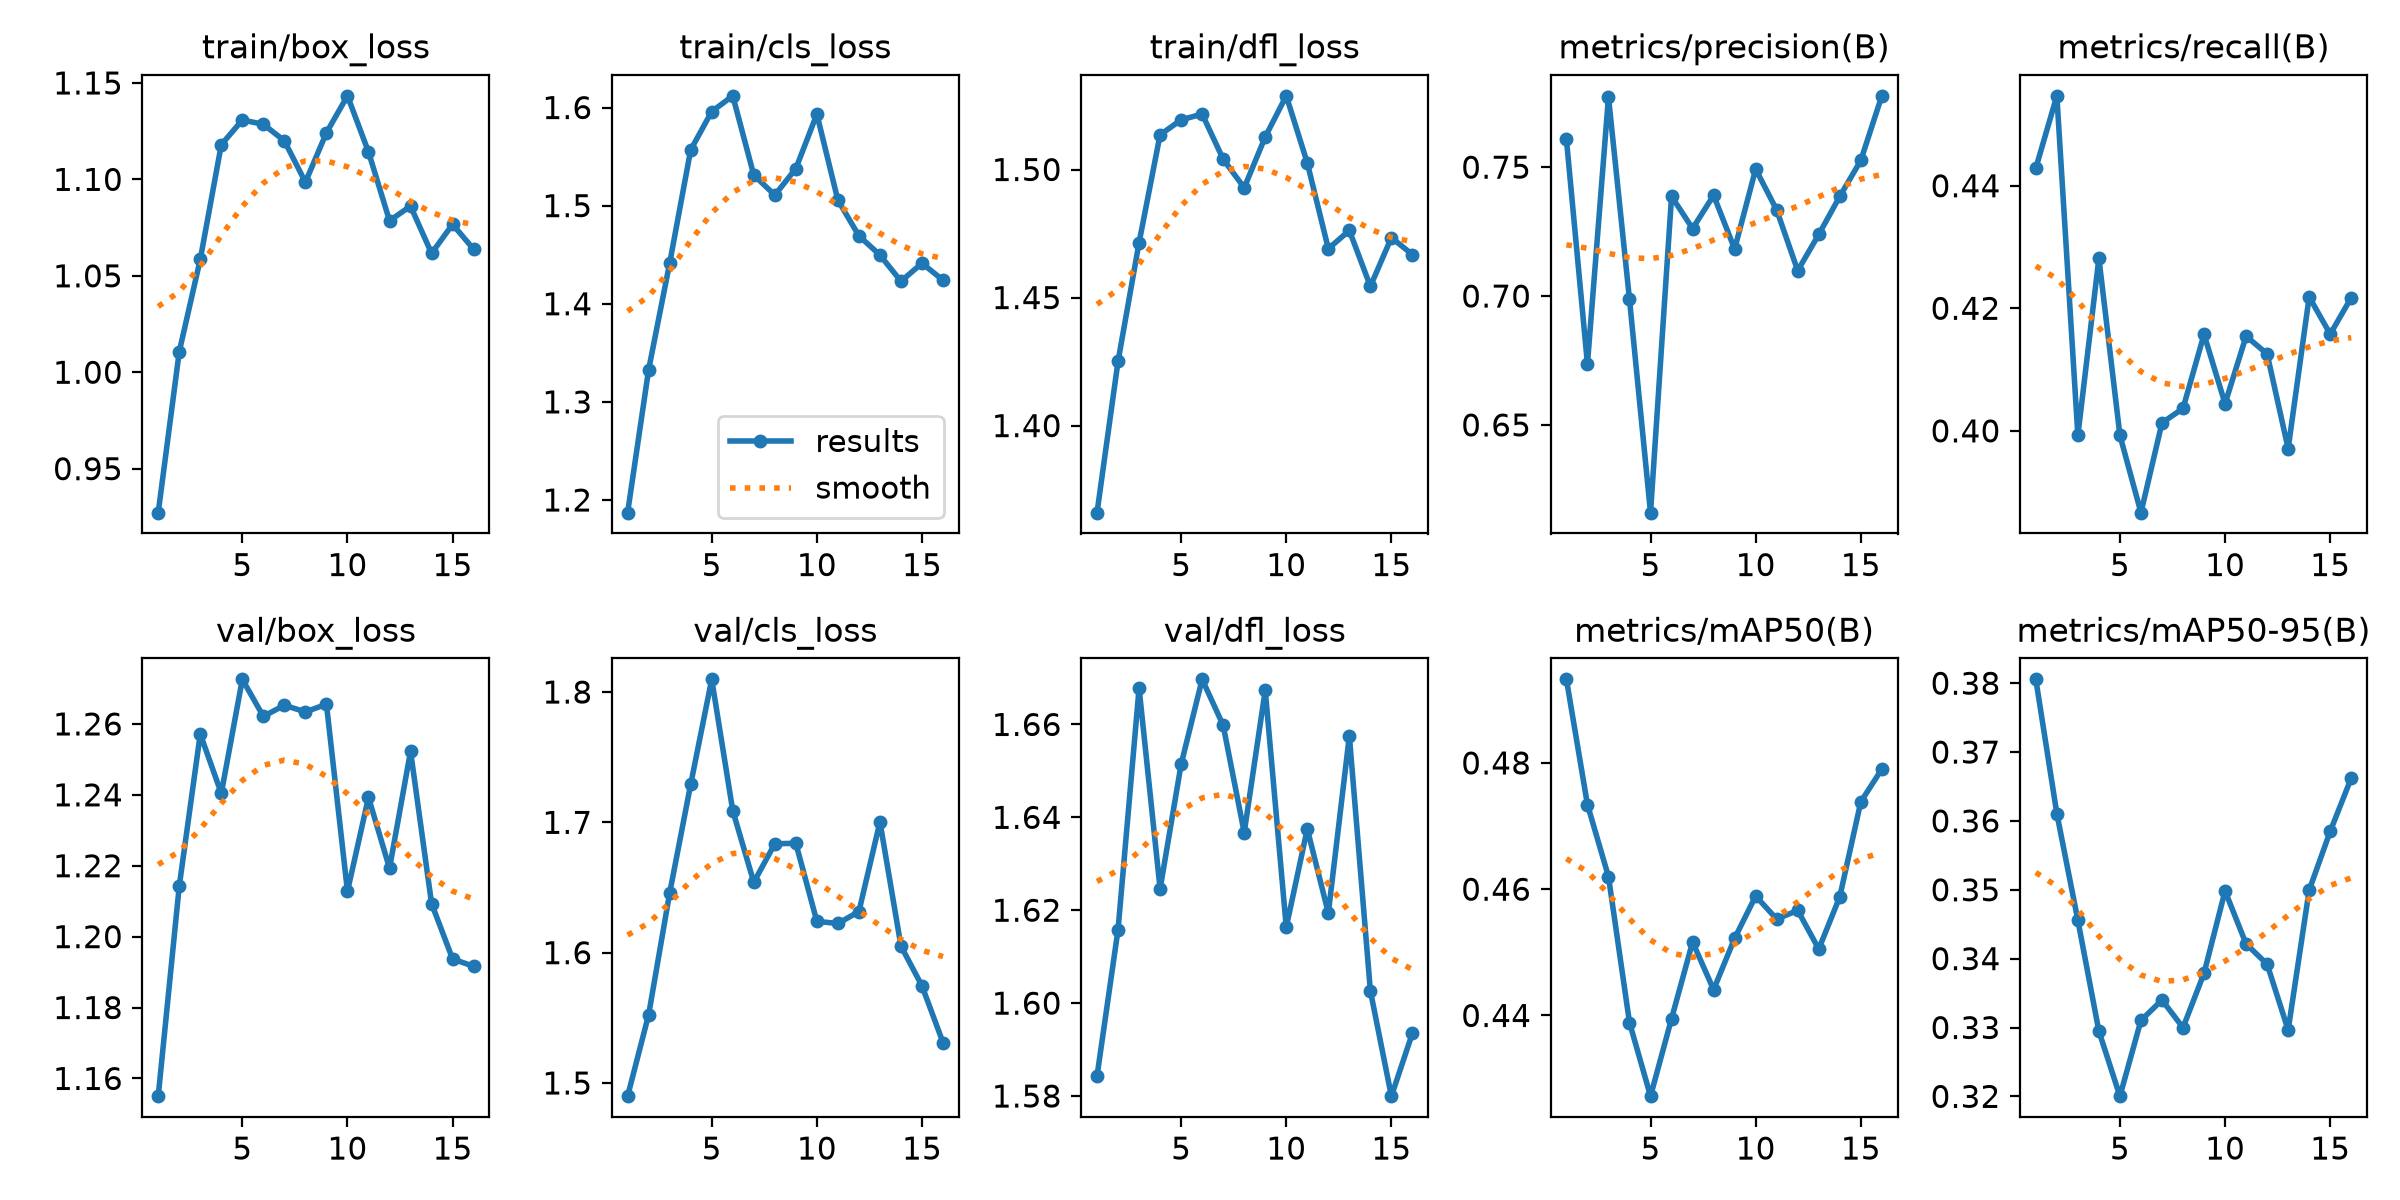

Data behind this chart, as committed beside it:
epoch, time, train/box_loss, train/cls_loss, train/dfl_loss, metrics/precision(B), metrics/recall(B), metrics/mAP50(B), metrics/mAP50-95(B), val/box_loss, val/cls_loss, val/dfl_loss, lr/pg0, lr/pg1, lr/pg2
1, 45.06, 0.9272, 1.187, 1.366, 0.7608, 0.4429, 0.4932, 0.3806, 1.155, 1.49, 1.584, 0.0002358, 0.0002358, 0.0002358
2, 90.11, 1.011, 1.333, 1.425, 0.6736, 0.4547, 0.4734, 0.3611, 1.214, 1.552, 1.616, 0.0004734, 0.0004734, 0.0004734
3, 134.8, 1.059, 1.441, 1.471, 0.7772, 0.3992, 0.462, 0.3456, 1.257, 1.646, 1.668, 0.000709, 0.000709, 0.000709
4, 179.6, 1.118, 1.557, 1.514, 0.6987, 0.4282, 0.4389, 0.3295, 1.24, 1.729, 1.625, 0.0007077, 0.0007077, 0.0007077
5, 224.3, 1.131, 1.596, 1.519, 0.616, 0.3993, 0.4272, 0.32, 1.273, 1.81, 1.651, 0.0007029, 0.0007029, 0.0007029
6, 269.1, 1.129, 1.612, 1.522, 0.7387, 0.3866, 0.4395, 0.331, 1.262, 1.709, 1.67, 0.0006967, 0.0006967, 0.0006967
7, 313.9, 1.12, 1.531, 1.504, 0.7262, 0.4013, 0.4516, 0.334, 1.265, 1.654, 1.66, 0.0006892, 0.0006892, 0.0006892
8, 358.6, 1.099, 1.511, 1.493, 0.7391, 0.4037, 0.4441, 0.33, 1.263, 1.684, 1.637, 0.0006804, 0.0006804, 0.0006804
9, 403.3, 1.124, 1.538, 1.513, 0.7183, 0.4157, 0.4522, 0.3379, 1.266, 1.684, 1.667, 0.0006703, 0.0006703, 0.0006703
10, 448, 1.143, 1.593, 1.529, 0.7492, 0.4044, 0.4589, 0.3498, 1.213, 1.624, 1.616, 0.000659, 0.000659, 0.000659
11, 492.6, 1.114, 1.506, 1.503, 0.7334, 0.4154, 0.4553, 0.3421, 1.239, 1.622, 1.637, 0.0006465, 0.0006465, 0.0006465
12, 537.3, 1.079, 1.469, 1.469, 0.7099, 0.4126, 0.4566, 0.3392, 1.219, 1.632, 1.619, 0.0006329, 0.0006329, 0.0006329
13, 582, 1.086, 1.45, 1.476, 0.7239, 0.3971, 0.4505, 0.3296, 1.252, 1.7, 1.658, 0.0006182, 0.0006182, 0.0006182
14, 626.6, 1.062, 1.423, 1.454, 0.7387, 0.4219, 0.4588, 0.3499, 1.209, 1.605, 1.603, 0.0006025, 0.0006025, 0.0006025
15, 671.3, 1.077, 1.441, 1.473, 0.7526, 0.4158, 0.4738, 0.3585, 1.194, 1.574, 1.58, 0.0005859, 0.0005859, 0.0005859
16, 716.1, 1.064, 1.424, 1.467, 0.7777, 0.4217, 0.479, 0.3662, 1.192, 1.531, 1.594, 0.0005683, 0.0005683, 0.0005683
